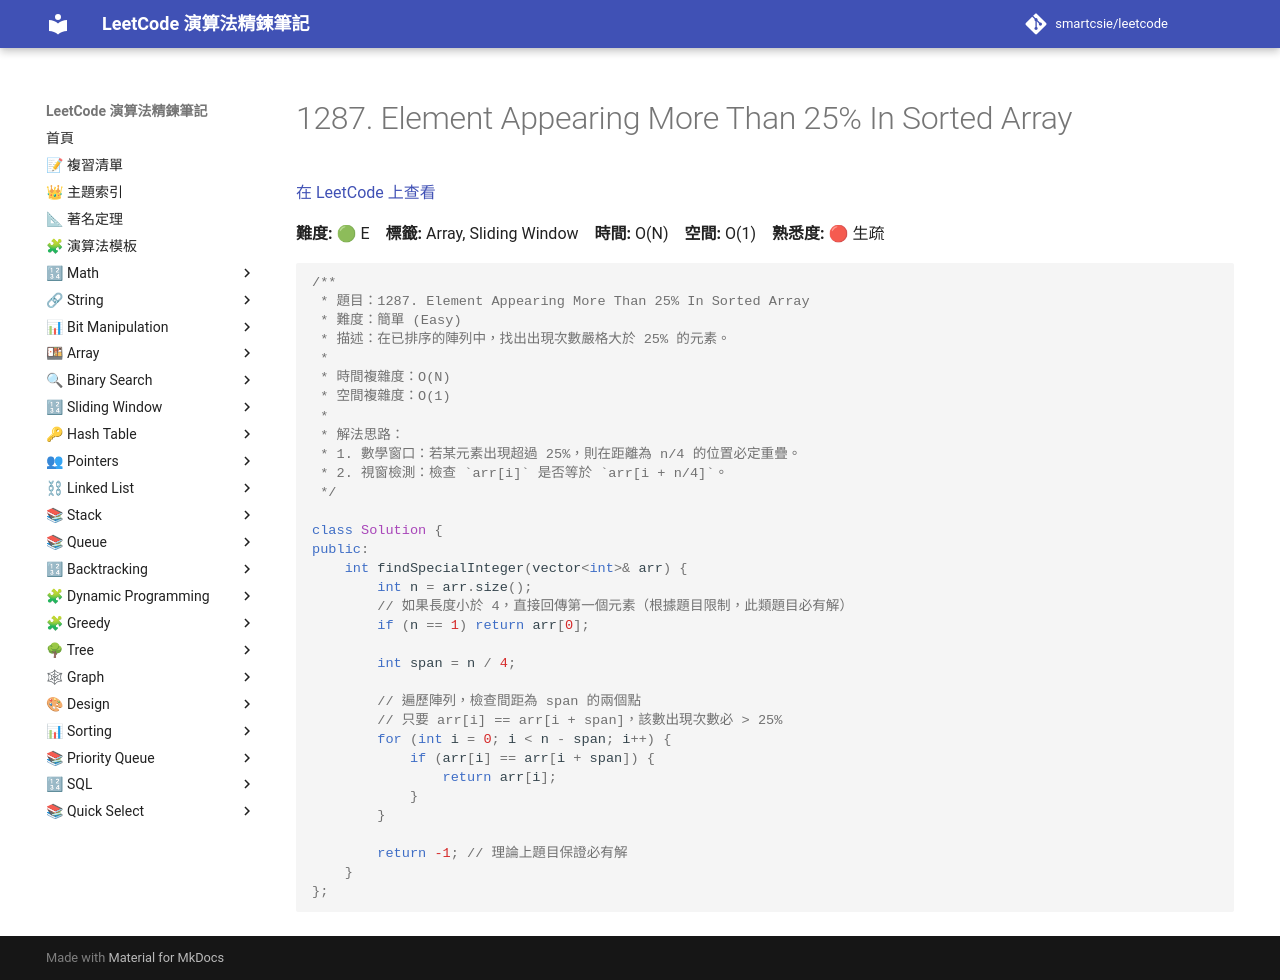

repository: smartcsie/leetcode · page: problems/1287/index.html · generator: mkdocs

# 1287. Element Appearing More Than 25% In Sorted Array

[在 LeetCode 上查看](https://leetcode.com/problems/element-appearing-more-than-25-in-sorted-array/)

**難度:** 🟢 E　**標籤:** Array, Sliding Window　**時間:** O(N)　**空間:** O(1)　**熟悉度:** 🔴 生疏

```cpp
/**
 * 題目：1287. Element Appearing More Than 25% In Sorted Array
 * 難度：簡單 (Easy)
 * 描述：在已排序的陣列中，找出出現次數嚴格大於 25% 的元素。
 *
 * 時間複雜度：O(N)
 * 空間複雜度：O(1)
 *
 * 解法思路：
 * 1. 數學窗口：若某元素出現超過 25%，則在距離為 n/4 的位置必定重疊。
 * 2. 視窗檢測：檢查 `arr[i]` 是否等於 `arr[i + n/4]`。
 */

class Solution {
public:
    int findSpecialInteger(vector<int>& arr) {
        int n = arr.size();
        // 如果長度小於 4，直接回傳第一個元素（根據題目限制，此類題目必有解）
        if (n == 1) return arr[0];
        
        int span = n / 4;
        
        // 遍歷陣列，檢查間距為 span 的兩個點
        // 只要 arr[i] == arr[i + span]，該數出現次數必 > 25%
        for (int i = 0; i < n - span; i++) {
            if (arr[i] == arr[i + span]) {
                return arr[i];
            }
        }
        
        return -1; // 理論上題目保證必有解
    }
};
```
